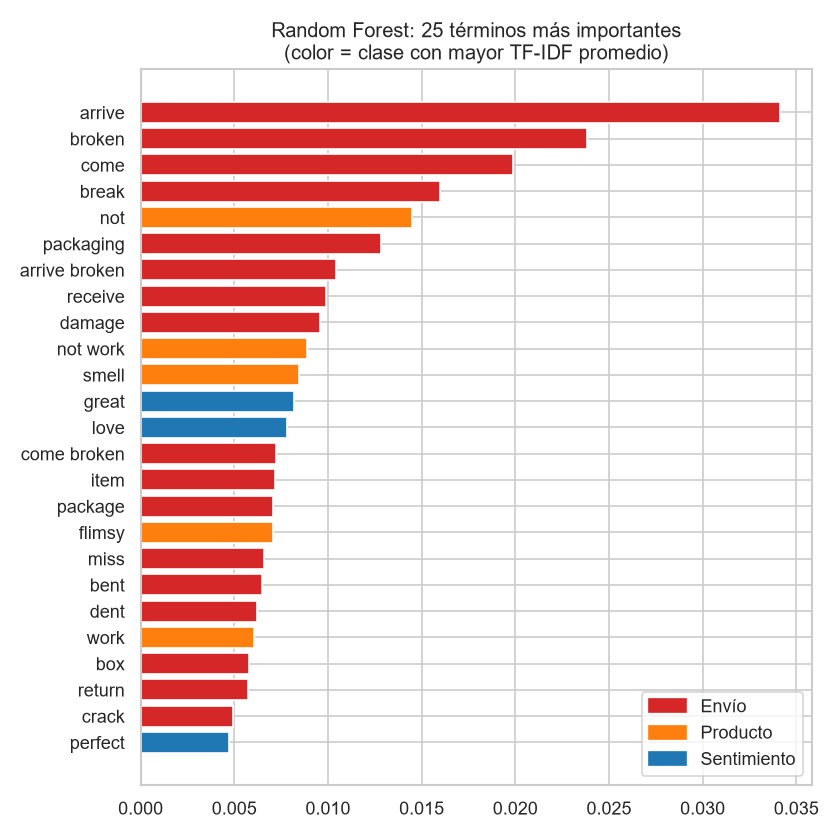

The file beside this chart, header and first rows:
termino, importancia, clase_con_mayor_tfidf
arrive, 0.03413, Envío
broken, 0.0238, Envío
come, 0.01985, Envío
break, 0.01599, Envío
not, 0.01447, Producto
packaging, 0.01281, Envío
arrive broken, 0.01043, Envío
receive, 0.00988, Envío
damage, 0.00955, Envío
not work, 0.00889, Producto
smell, 0.00844, Producto
great, 0.00816, Sentimiento
love, 0.00781, Sentimiento
come broken, 0.00724, Envío
item, 0.00715, Envío
package, 0.00708, Envío
flimsy, 0.00708, Producto
miss, 0.00656, Envío
bent, 0.0065, Envío
dent, 0.00622, Envío
work, 0.00603, Producto
box, 0.00576, Envío
return, 0.00573, Envío
crack, 0.00492, Envío
perfect, 0.00472, Sentimiento
